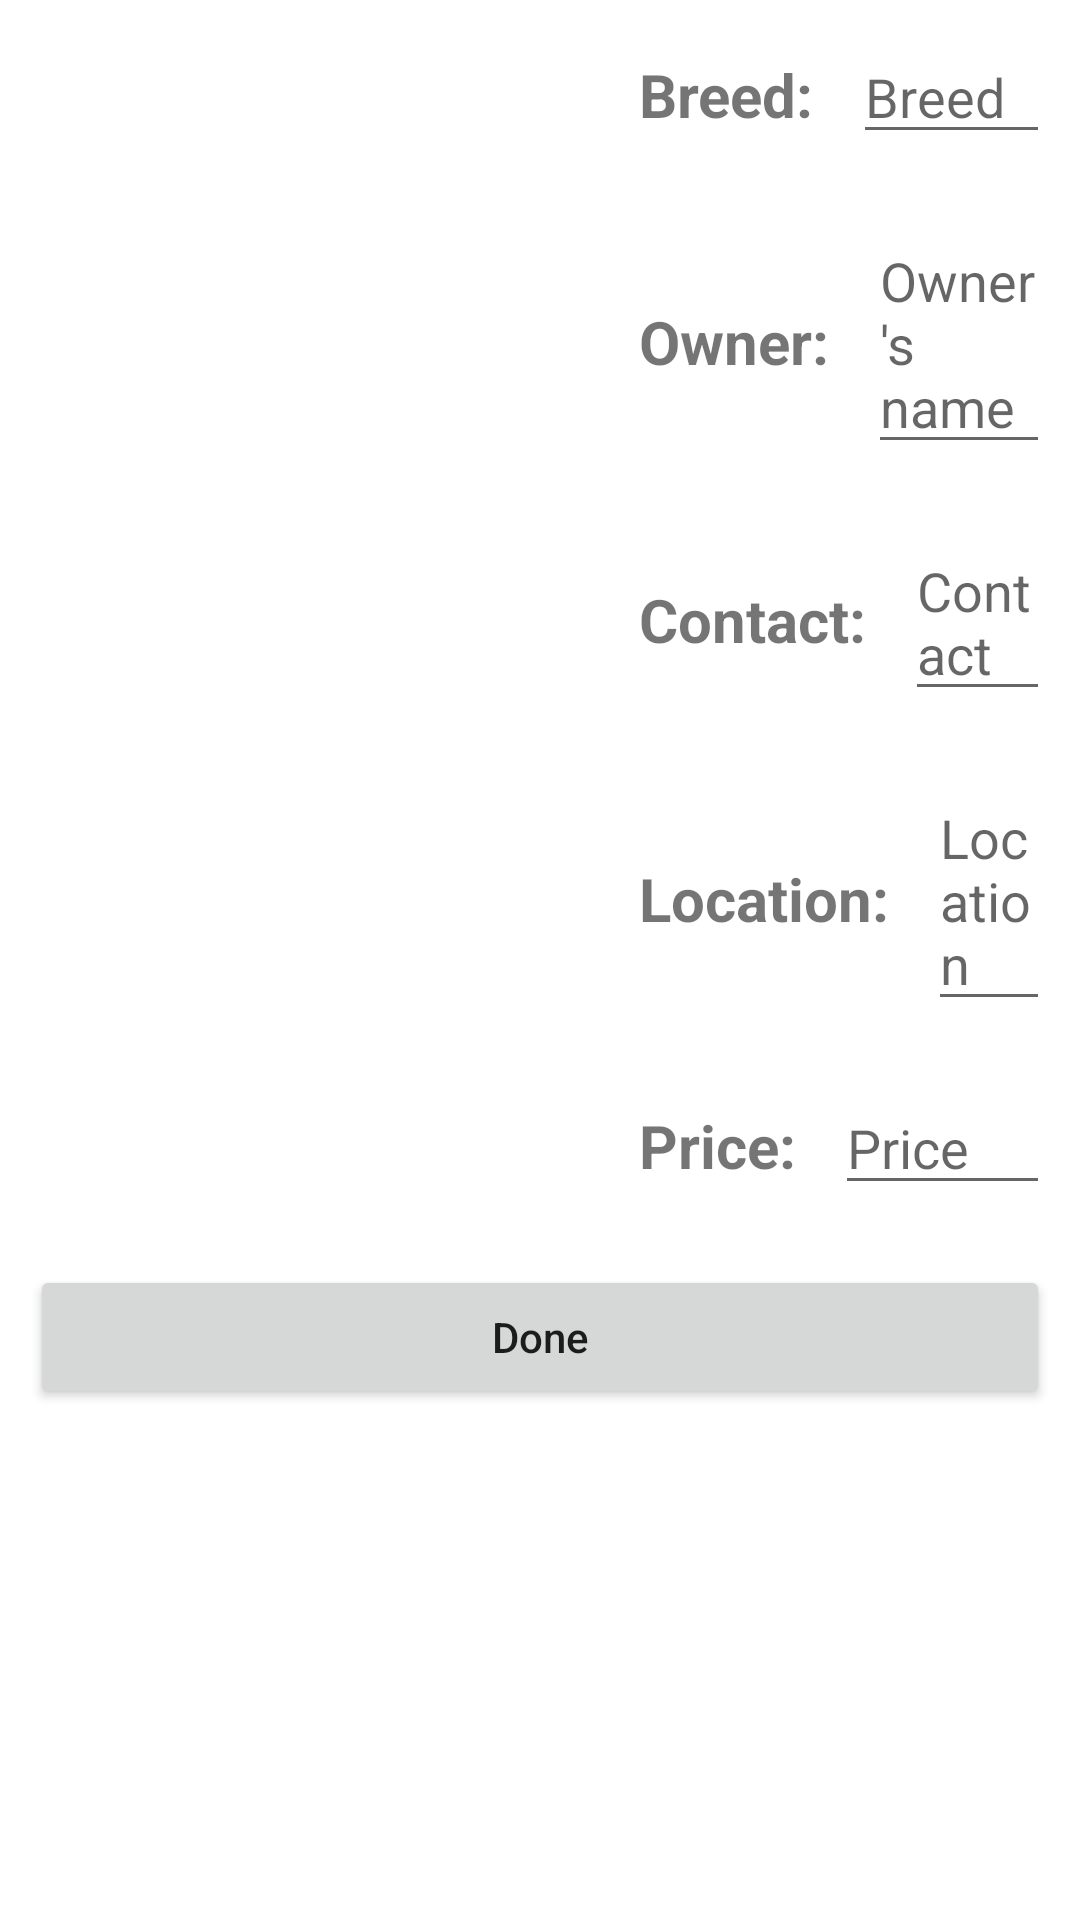

Produce the Android XML layout that renders to this screen, including the resource entries it uses.
<!-- AndroidManifest.xml: application theme Theme.PetStore -->
<!-- res/layout/pet_display.xml -->
<?xml version="1.0" encoding="utf-8" ?>
<androidx.drawerlayout.widget.DrawerLayout
    xmlns:android="http://schemas.android.com/apk/res/android"
    xmlns:app="http://schemas.android.com/apk/res-auto"
    xmlns:tools="http://schemas.android.com/tools"
    android:id="@+id/my_drawer_layout"
    android:layout_width="match_parent"
    android:layout_height="match_parent"
    tools:context=".MainActivity"
    tools:ignore="HardcodedText">

    <RelativeLayout
        android:layout_width="match_parent"
        android:layout_height="match_parent"
        android:orientation="vertical"
        tools:context=".MainActivity">
        

        <LinearLayout
            android:id="@+id/pic"
            android:layout_width="wrap_content"
            android:layout_height="match_parent"
            android:layout_alignBottom="@id/info"
            android:layout_gravity="center_horizontal"
            android:orientation="horizontal">
        <ImageView
            android:id="@+id/petImageDisp"
            android:layout_width="200dp"
            android:layout_height="200dp"
            android:layout_gravity="center_vertical"
            android:gravity="center_horizontal|center_vertical"
            android:layout_alignBottom="@id/location"
            android:layout_alignParentTop="true"
            android:layout_alignParentStart="true"
            android:padding="3dp"
            tools:ignore="NotSibling" />
        </LinearLayout>

        <LinearLayout
            android:id="@+id/info"
            android:layout_width="match_parent"
            android:layout_height="wrap_content"
            android:layout_toRightOf="@id/pic"
            android:orientation="vertical"
            tools:ignore="NotSibling">
            
            <EditText
                android:id="@+id/petID"
                android:visibility="gone"
                android:layout_width="match_parent"
                android:layout_height="wrap_content"
                android:layout_margin="10dp" />
            <LinearLayout
                android:layout_width="match_parent"
                android:layout_height="match_parent">
                
                <TextView
                    android:layout_width="wrap_content"
                    android:layout_height="wrap_content"
                    android:layout_marginStart="10dp"
                    android:layout_marginTop="10dp"
                    android:padding="3dp"
                    android:textSize="20dp"
                    android:text="Breed:"
                    android:textStyle="bold"
                    android:textAlignment="center"
                    android:autoSizeTextType="uniform"/>
                <EditText
                    android:id="@+id/breed"
                    android:layout_width="match_parent"
                    android:layout_height="wrap_content"
                    android:layout_margin="10dp"
                    android:hint="Breed" />
            </LinearLayout>
            
        <LinearLayout
            android:layout_width="match_parent"
            android:layout_height="match_parent">
            
            <TextView
                android:layout_width="wrap_content"
                android:layout_height="wrap_content"
                android:layout_marginStart="10dp"
                android:layout_marginTop="10dp"
                android:padding="3dp"
                android:textSize="20dp"
                android:text="Owner:"
                android:textStyle="bold"
                android:textAlignment="center"
                android:autoSizeTextType="uniform"/>
            <EditText
                android:id="@+id/ownername"
                android:layout_width="match_parent"
                android:layout_height="wrap_content"
                android:layout_margin="10dp"
                android:hint="Owner's name" />
        </LinearLayout>
        <LinearLayout
        android:layout_width="match_parent"
        android:layout_height="match_parent">
        
        <TextView
            android:layout_width="wrap_content"
            android:layout_height="wrap_content"
            android:layout_marginStart="10dp"
            android:layout_marginTop="10dp"
            android:padding="3dp"
            android:textSize="20dp"
            android:text="Contact:"
            android:textStyle="bold"
            android:textAlignment="center"
            android:autoSizeTextType="uniform"/>
            
            <EditText
                android:id="@+id/contact"
                android:layout_width="match_parent"
                android:layout_height="wrap_content"
                android:layout_margin="10dp"
                android:hint="Contact" />
        </LinearLayout>
        <LinearLayout
            android:layout_width="match_parent"
            android:layout_height="match_parent">
            
            <TextView
                android:layout_width="wrap_content"
                android:layout_height="wrap_content"
                android:layout_marginStart="10dp"
                android:layout_marginTop="10dp"
                android:padding="3dp"
                android:textSize="20dp"
                android:text="Location:"
                android:textStyle="bold"
                android:textAlignment="center"
                android:autoSizeTextType="uniform"/>
            
            <EditText
                android:id="@+id/location"
                android:layout_width="match_parent"
                android:layout_height="wrap_content"
                android:layout_margin="10dp"
                android:hint="Location" />
        </LinearLayout>
        <LinearLayout
            android:layout_width="match_parent"
            android:layout_height="match_parent">
            
            <TextView
                android:layout_width="wrap_content"
                android:layout_height="wrap_content"
                android:layout_marginStart="10dp"
                android:layout_marginTop="10dp"
                android:padding="3dp"
                android:textSize="20dp"
                android:text="Price:"
                android:textStyle="bold"
                android:textAlignment="center"
                android:autoSizeTextType="uniform"/>
            
            <EditText
                android:id="@+id/price"
                android:layout_width="match_parent"
                android:layout_height="wrap_content"
                android:layout_margin="10dp"
                android:hint="Price" />
        </LinearLayout>
            
        </LinearLayout>

        <Button
            android:id="@+id/addPetBtn"
            android:layout_width="match_parent"
            android:layout_height="wrap_content"
            android:layout_below="@id/info"
            android:layout_margin="10dp"
            android:text="Done"
            android:textAllCaps="false" />
        <LinearLayout
            android:layout_width="fill_parent"
            android:layout_height="fill_parent"
            android:layout_alignParentBottom="true"
            android:layout_below="@id/addPetBtn"
            android:layout_gravity="center_horizontal"
            android:orientation="horizontal"
            android:weightSum="3">

            <EditText
                android:visibility="gone"
                android:layout_weight="1"
                android:id="@+id/url"
                android:layout_width="match_parent"
                android:layout_height="wrap_content"
                android:layout_gravity="center_vertical"
                android:gravity="center_horizontal|center_vertical" ></EditText>
            <Button
                android:visibility="gone"
                android:layout_weight="2"
                android:id="@+id/addUrlBtn"
                android:layout_width="match_parent"
                android:layout_height="wrap_content"
                android:text="Add Pic"
                android:textAllCaps="false"
                android:layout_gravity="center_vertical"
                android:gravity="center_horizontal|center_vertical"/>
        </LinearLayout>
    </RelativeLayout>

    <com.google.android.material.navigation.NavigationView
        android:id="@+id/nav_view"
        android:layout_width="wrap_content"
        android:layout_height="match_parent"
        android:layout_gravity="start"
        app:menu="@menu/nav_menu" />
</androidx.drawerlayout.widget.DrawerLayout>
<!-- resources referenced by this layout -->
<resources>
  <style name="Theme.PetStore" parent="Theme.MaterialComponents.Light">
          <item name="colorPrimary">@color/primaryColor</item>
          <item name="colorPrimaryVariant">@color/primaryDarkColor</item>
          <item name="colorOnPrimary">@color/primaryTextColor</item>
  
          
          <item name="colorSecondary">@color/secondaryColor</item>
          <item name="colorSecondaryVariant">@color/secondaryDarkColor</item>
          <item name="colorOnSecondary">@color/secondaryTextColor</item>
          
          <item name="android:statusBarColor" tools:targetApi="l">?attr/colorPrimaryVariant</item>
          
      </style>
  <color name="primaryColor">#ffd1dc</color>
  <color name="primaryDarkColor">#cba0aa</color>
  <color name="primaryTextColor">#000000</color>
  <color name="secondaryColor">#757575</color>
  <color name="secondaryDarkColor">#494949</color>
  <color name="secondaryTextColor">#ffffff</color>
</resources>
